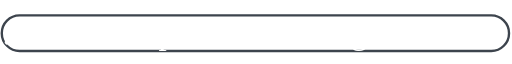
t = 0.00 s
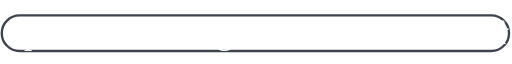
t = 2.84 s
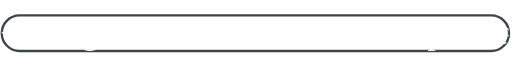
t = 5.68 s
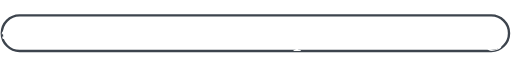
t = 8.51 s

The animated SVG that drew these frames (rendered in a browser with its animation timeline set to each time). Animation: 2 SMIL elements (animate=2); frames cover the first 8.51 s, repeats indefinitely.

<?xml version="1.0" ?>
<svg xmlns="http://www.w3.org/2000/svg" width="216" height="20" viewBox="0 0 216 20">
  <rect x="0.75" y="3" width="214" height="15" rx="7.5" ry="7.5" fill="none" stroke="#3d444d" stroke-width="1"/>
  <defs>
    <clipPath id="capsuleClip">
      <rect x="0.75" y="3" width="214" height="15" rx="7.5" ry="7.5"/>
    </clipPath>
  </defs>
  <g clip-path="url(#capsuleClip)">
    <text y="11.7" font-family="Segoe UI.ttf" font-size="14" fill="#ffffff" dominant-baseline="middle">
      ♫ Death - Spiritual Healing 7:45
      <animate attributeName="x" from="0" to="-227" dur="11.35s" repeatCount="indefinite"/>
    </text>
    <text y="11.7" font-family="Segoe UI.ttf" font-size="14" fill="#ffffff" dominant-baseline="middle">
      ♫ Death - Spiritual Healing 7:45
      <animate attributeName="x" from="227" to="0" dur="11.35s" repeatCount="indefinite"/>
    </text>
  </g>
</svg>
